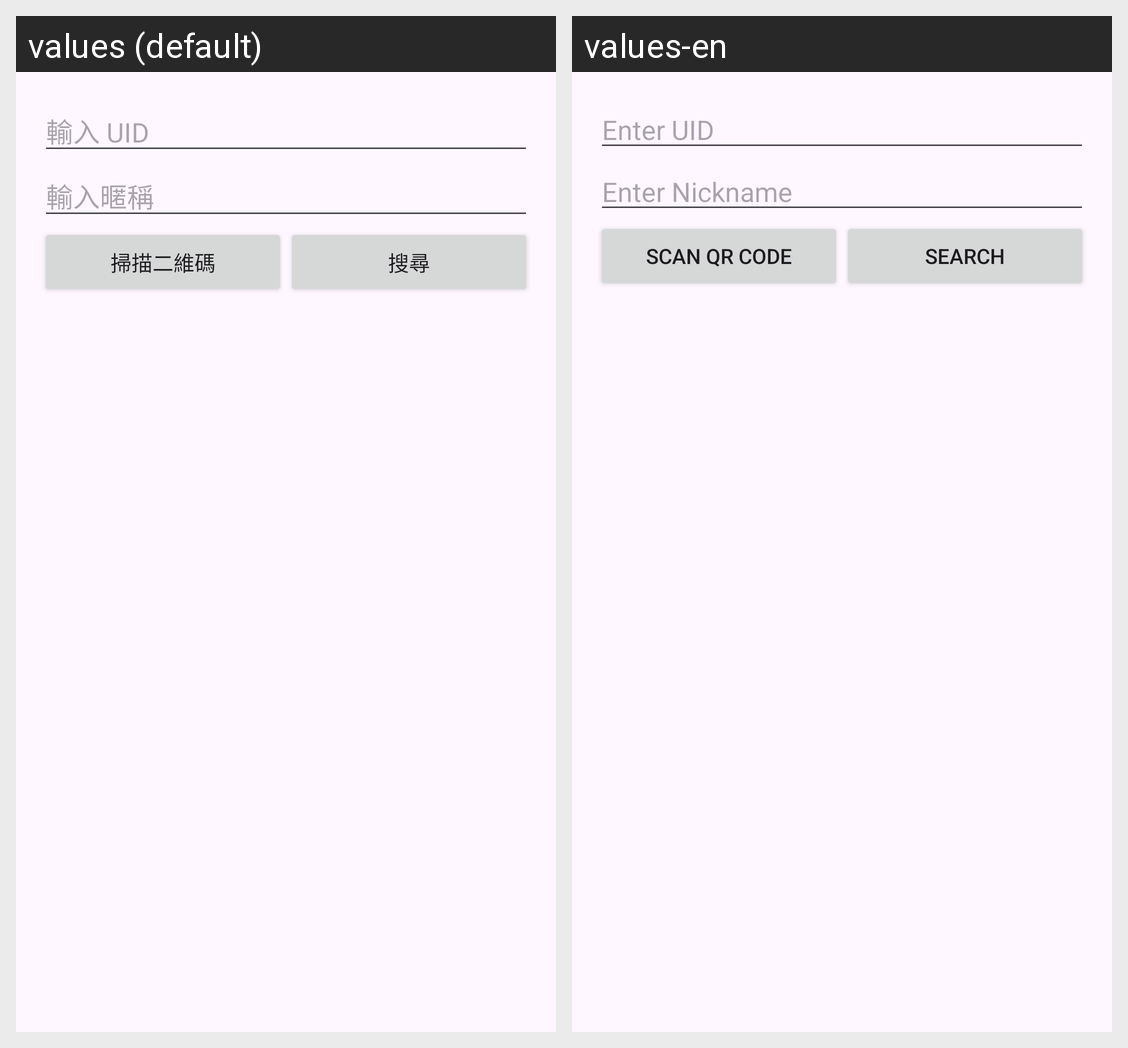

Here is an Android app screen in its default locale and in the app's own translations. Write out the translated-string differences for the strings that appear on this screen.
Android screen res/layout/dialog_add_friend.xml rendered under 2 locales, left to right: values (default), values-en. Device: Nexus 5 (rendered at 1080×1920; each locale shown at half size, 540×960, under a caption strip naming it); theme Theme.AnonymousChat.
Strings drawn on this screen, with the default value and each locale's value (text and hints the layout hard-codes, and strings that could not be matched under every locale, appear in the picture but are not listed):

uid_input_hint
  values: 輸入 UID
  values-en: Enter UID

nickname_input_hint
  values: 輸入暱稱
  values-en: Enter Nickname

scan_qr_code
  values: 掃描二維碼
  values-en: Scan QR Code

search_button
  values: 搜尋
  values-en: Search
